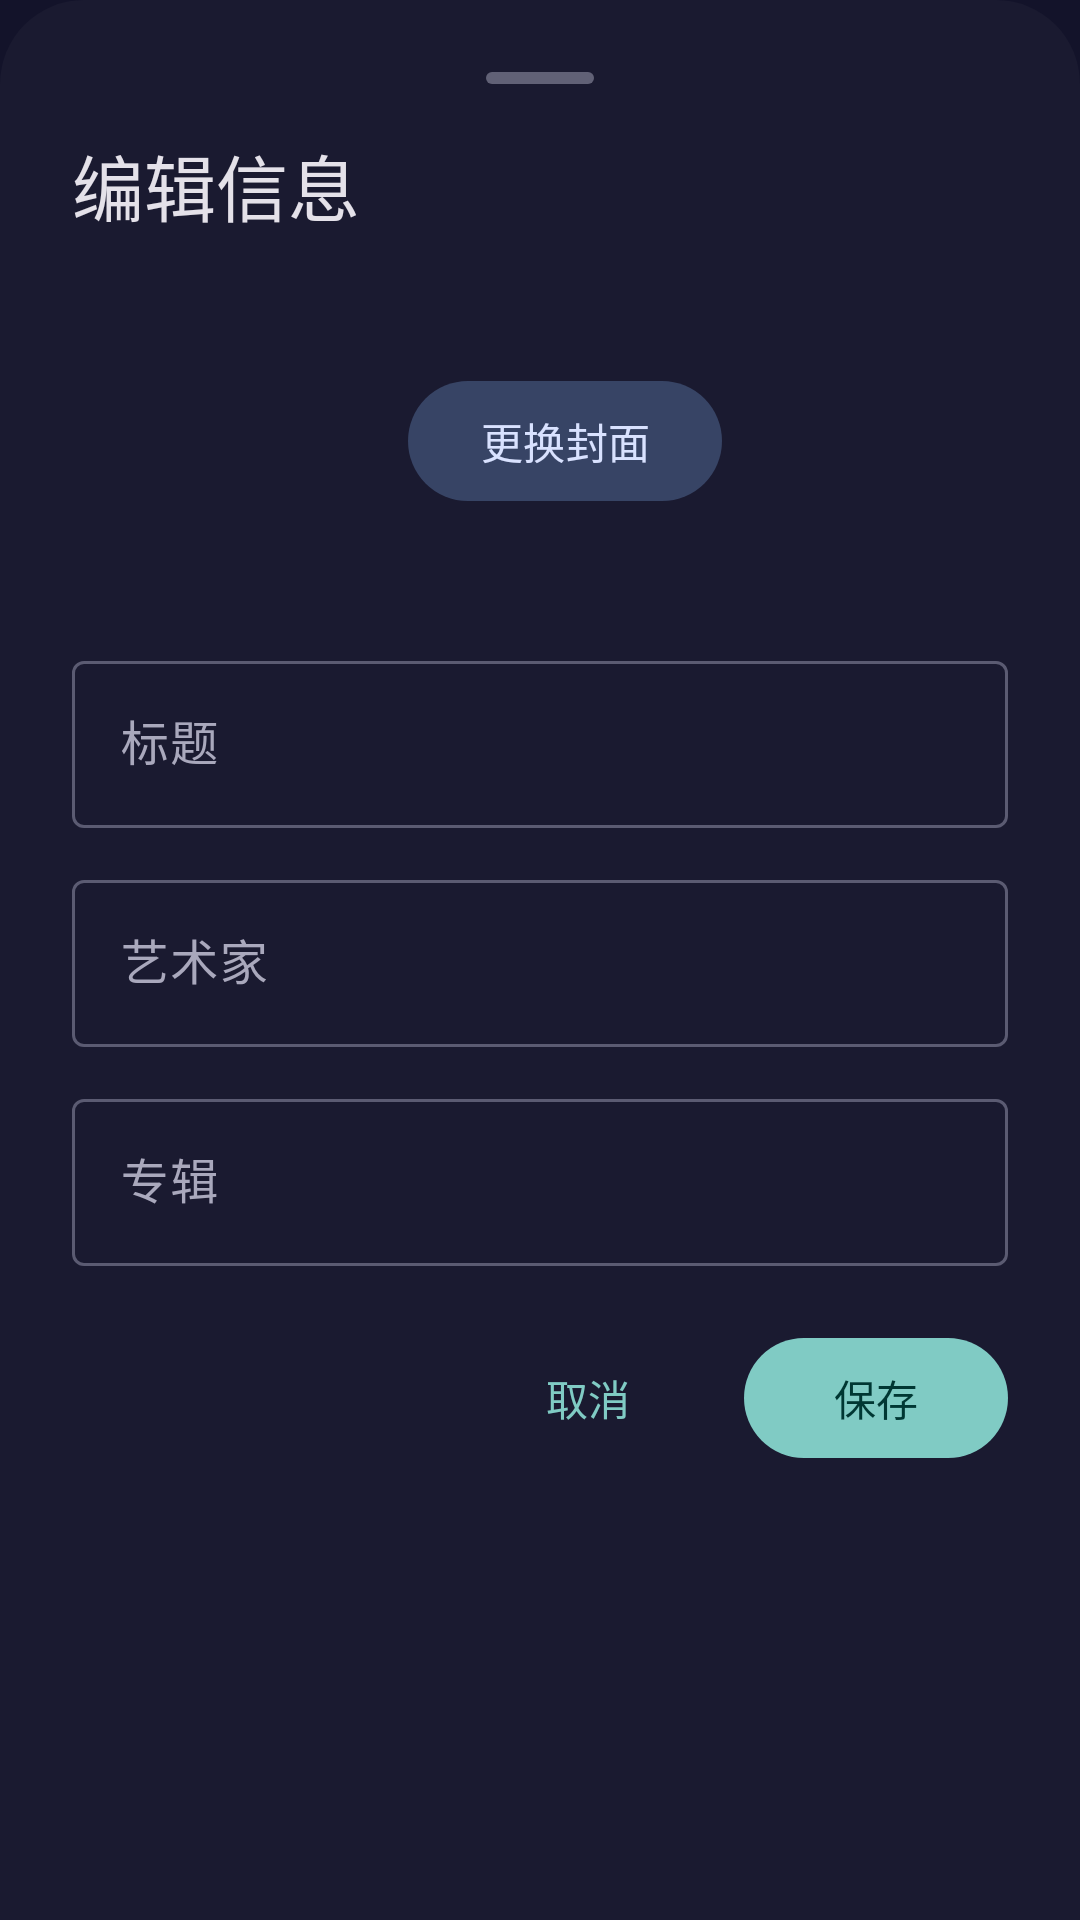

Here is an Android app screen rendered from its layout file. Give the layout XML and the strings, colors and styles it references.
<!-- AndroidManifest.xml: application theme Theme.NcmDecrypt -->
<!-- res/layout/sheet_metadata.xml -->
<?xml version="1.0" encoding="utf-8"?>
<androidx.core.widget.NestedScrollView xmlns:android="http://schemas.android.com/apk/res/android"
    xmlns:app="http://schemas.android.com/apk/res-auto"
    xmlns:tools="http://schemas.android.com/tools"
    android:layout_width="match_parent"
    android:layout_height="wrap_content"
    android:background="@drawable/player_sheet_bg">

    <LinearLayout
        android:layout_width="match_parent"
        android:layout_height="wrap_content"
        android:orientation="vertical"
        android:padding="24dp">

        <View
            android:layout_width="36dp"
            android:layout_height="4dp"
            android:layout_gravity="center_horizontal"
            android:layout_marginBottom="16dp"
            android:alpha="0.5"
            android:background="@drawable/drag_handle" />

        <TextView
            android:layout_width="wrap_content"
            android:layout_height="wrap_content"
            android:text="@string/edit_metadata"
            android:textAppearance="?attr/textAppearanceHeadlineSmall"
            android:textColor="?attr/colorOnSurface" />

        
        <LinearLayout
            android:layout_width="match_parent"
            android:layout_height="wrap_content"
            android:layout_marginTop="20dp"
            android:gravity="center_vertical"
            android:orientation="horizontal">

            <com.google.android.material.imageview.ShapeableImageView
                android:id="@+id/editCover"
                android:layout_width="96dp"
                android:layout_height="96dp"
                android:contentDescription="@string/cd_cover"
                android:scaleType="centerCrop"
                android:src="@drawable/ic_default_cover"
                app:shapeAppearanceOverlay="@style/ShapeAppearance.Ncm.Cover" />

            <com.google.android.material.button.MaterialButton
                android:id="@+id/changeCoverButton"
                style="@style/Widget.Ncm.Button.Tonal"
                android:layout_width="wrap_content"
                android:layout_height="wrap_content"
                android:layout_marginStart="16dp"
                android:text="@string/change_cover"
                app:icon="@drawable/ic_image" />
        </LinearLayout>

        <com.google.android.material.textfield.TextInputLayout
            android:id="@+id/titleLayout"
            style="@style/Widget.Material3.TextInputLayout.OutlinedBox"
            android:layout_width="match_parent"
            android:layout_height="wrap_content"
            android:layout_marginTop="20dp"
            android:hint="@string/field_title">

            <com.google.android.material.textfield.TextInputEditText
                android:id="@+id/titleInput"
                android:layout_width="match_parent"
                android:layout_height="wrap_content"
                android:inputType="text"
                android:maxLines="1"
                tools:text="歌曲标题" />
        </com.google.android.material.textfield.TextInputLayout>

        <com.google.android.material.textfield.TextInputLayout
            android:id="@+id/artistLayout"
            style="@style/Widget.Material3.TextInputLayout.OutlinedBox"
            android:layout_width="match_parent"
            android:layout_height="wrap_content"
            android:layout_marginTop="12dp"
            android:hint="@string/field_artist">

            <com.google.android.material.textfield.TextInputEditText
                android:id="@+id/artistInput"
                android:layout_width="match_parent"
                android:layout_height="wrap_content"
                android:inputType="text"
                android:maxLines="1" />
        </com.google.android.material.textfield.TextInputLayout>

        <com.google.android.material.textfield.TextInputLayout
            android:id="@+id/albumLayout"
            style="@style/Widget.Material3.TextInputLayout.OutlinedBox"
            android:layout_width="match_parent"
            android:layout_height="wrap_content"
            android:layout_marginTop="12dp"
            android:hint="@string/field_album">

            <com.google.android.material.textfield.TextInputEditText
                android:id="@+id/albumInput"
                android:layout_width="match_parent"
                android:layout_height="wrap_content"
                android:inputType="text"
                android:maxLines="1" />
        </com.google.android.material.textfield.TextInputLayout>

        <LinearLayout
            android:layout_width="match_parent"
            android:layout_height="wrap_content"
            android:layout_marginTop="20dp"
            android:gravity="end"
            android:orientation="horizontal">

            <com.google.android.material.button.MaterialButton
                android:id="@+id/cancelButton"
                style="@style/Widget.Ncm.Button.Text"
                android:layout_width="wrap_content"
                android:layout_height="wrap_content"
                android:text="@string/action_cancel" />

            <com.google.android.material.button.MaterialButton
                android:id="@+id/saveButton"
                style="@style/Widget.Ncm.Button"
                android:layout_width="wrap_content"
                android:layout_height="wrap_content"
                android:layout_marginStart="8dp"
                android:text="@string/action_save" />
        </LinearLayout>

    </LinearLayout>

</androidx.core.widget.NestedScrollView>
<!-- resources referenced by this layout -->
<resources>
  <!-- drawable drag_handle (drawable) -->
  <shape xmlns:android="http://schemas.android.com/apk/res/android"
      android:shape="rectangle">
      <solid android:color="?attr/colorOnSurfaceVariant" />
      <corners android:radius="2dp" />
      <size android:width="36dp" android:height="4dp" />
  </shape>
  <!-- drawable ic_default_cover (drawable) -->
  <layer-list xmlns:android="http://schemas.android.com/apk/res/android">
      <item>
          <shape android:shape="rectangle">
              <solid android:color="?attr/colorSurfaceContainerHighest" />
          </shape>
      </item>
      <item
          android:width="96dp"
          android:height="96dp"
          android:gravity="center"
          android:drawable="@drawable/ic_music_note">
      </item>
  </layer-list>
  <!-- drawable player_sheet_bg (drawable) -->
  <shape xmlns:android="http://schemas.android.com/apk/res/android"
      android:shape="rectangle">
      <solid android:color="?attr/colorSurfaceContainerLow" />
      <corners
          android:topLeftRadius="28dp"
          android:topRightRadius="28dp" />
  </shape>
  <string name="action_cancel">取消</string>
  <string name="action_save">保存</string>
  <string name="cd_cover">专辑封面</string>
  <string name="change_cover">更换封面</string>
  <string name="edit_metadata">编辑信息</string>
  <string name="field_album">专辑</string>
  <string name="field_artist">艺术家</string>
  <string name="field_title">标题</string>
  <style name="ShapeAppearance.Ncm.Cover" parent="">
          <item name="cornerFamily">rounded</item>
          <item name="cornerSize">12dp</item>
      </style>
  <style name="Widget.Ncm.Button" parent="Widget.Material3.Button">
          <item name="android:textAppearance">?attr/textAppearanceLabelLarge</item>
          <item name="iconGravity">textStart</item>
          <item name="iconPadding">8dp</item>
      </style>
  <style name="Widget.Ncm.Button.Text" parent="Widget.Material3.Button.TextButton">
          <item name="iconGravity">textStart</item>
          <item name="iconPadding">4dp</item>
      </style>
  <style name="Widget.Ncm.Button.Tonal" parent="Widget.Material3.Button.TonalButton">
          <item name="android:textAppearance">?attr/textAppearanceLabelLarge</item>
          <item name="iconGravity">textStart</item>
          <item name="iconPadding">8dp</item>
      </style>
  <color name="md_primary">#80CBC4</color>
  <color name="md_on_primary">#003733</color>
  <color name="md_primary_container">#005048</color>
  <color name="md_on_primary_container">#9FF2E9</color>
  <color name="md_secondary">#B7C4E8</color>
  <color name="md_on_secondary">#212E4B</color>
  <color name="md_secondary_container">#374465</color>
  <color name="md_on_secondary_container">#D9E2FF</color>
  <color name="md_tertiary">#D6BEE4</color>
  <color name="md_on_tertiary">#3A2948</color>
  <color name="md_tertiary_container">#523F60</color>
  <color name="md_on_tertiary_container">#F2DAFF</color>
  <color name="md_error">#FFB4AB</color>
  <color name="md_on_error">#690005</color>
  <color name="md_error_container">#93000A</color>
  <color name="md_on_error_container">#FFDAD6</color>
  <color name="md_background">#13132A</color>
  <color name="md_on_background">#E4E1E9</color>
  <color name="md_surface">#13132A</color>
  <color name="md_on_surface">#E4E1E9</color>
  <color name="md_surface_variant">#45465A</color>
  <color name="md_on_surface_variant">#A9A8BC</color>
  <color name="md_outline">#5B5B72</color>
  <color name="md_outline_variant">#2C2C48</color>
  <color name="md_surface_container_lowest">#0E0E22</color>
  <color name="md_surface_container_low">#1A1A30</color>
  <color name="md_surface_container">#1E1E38</color>
  <color name="md_surface_container_high">#262644</color>
  <color name="md_surface_container_highest">#2F2F50</color>
</resources>
